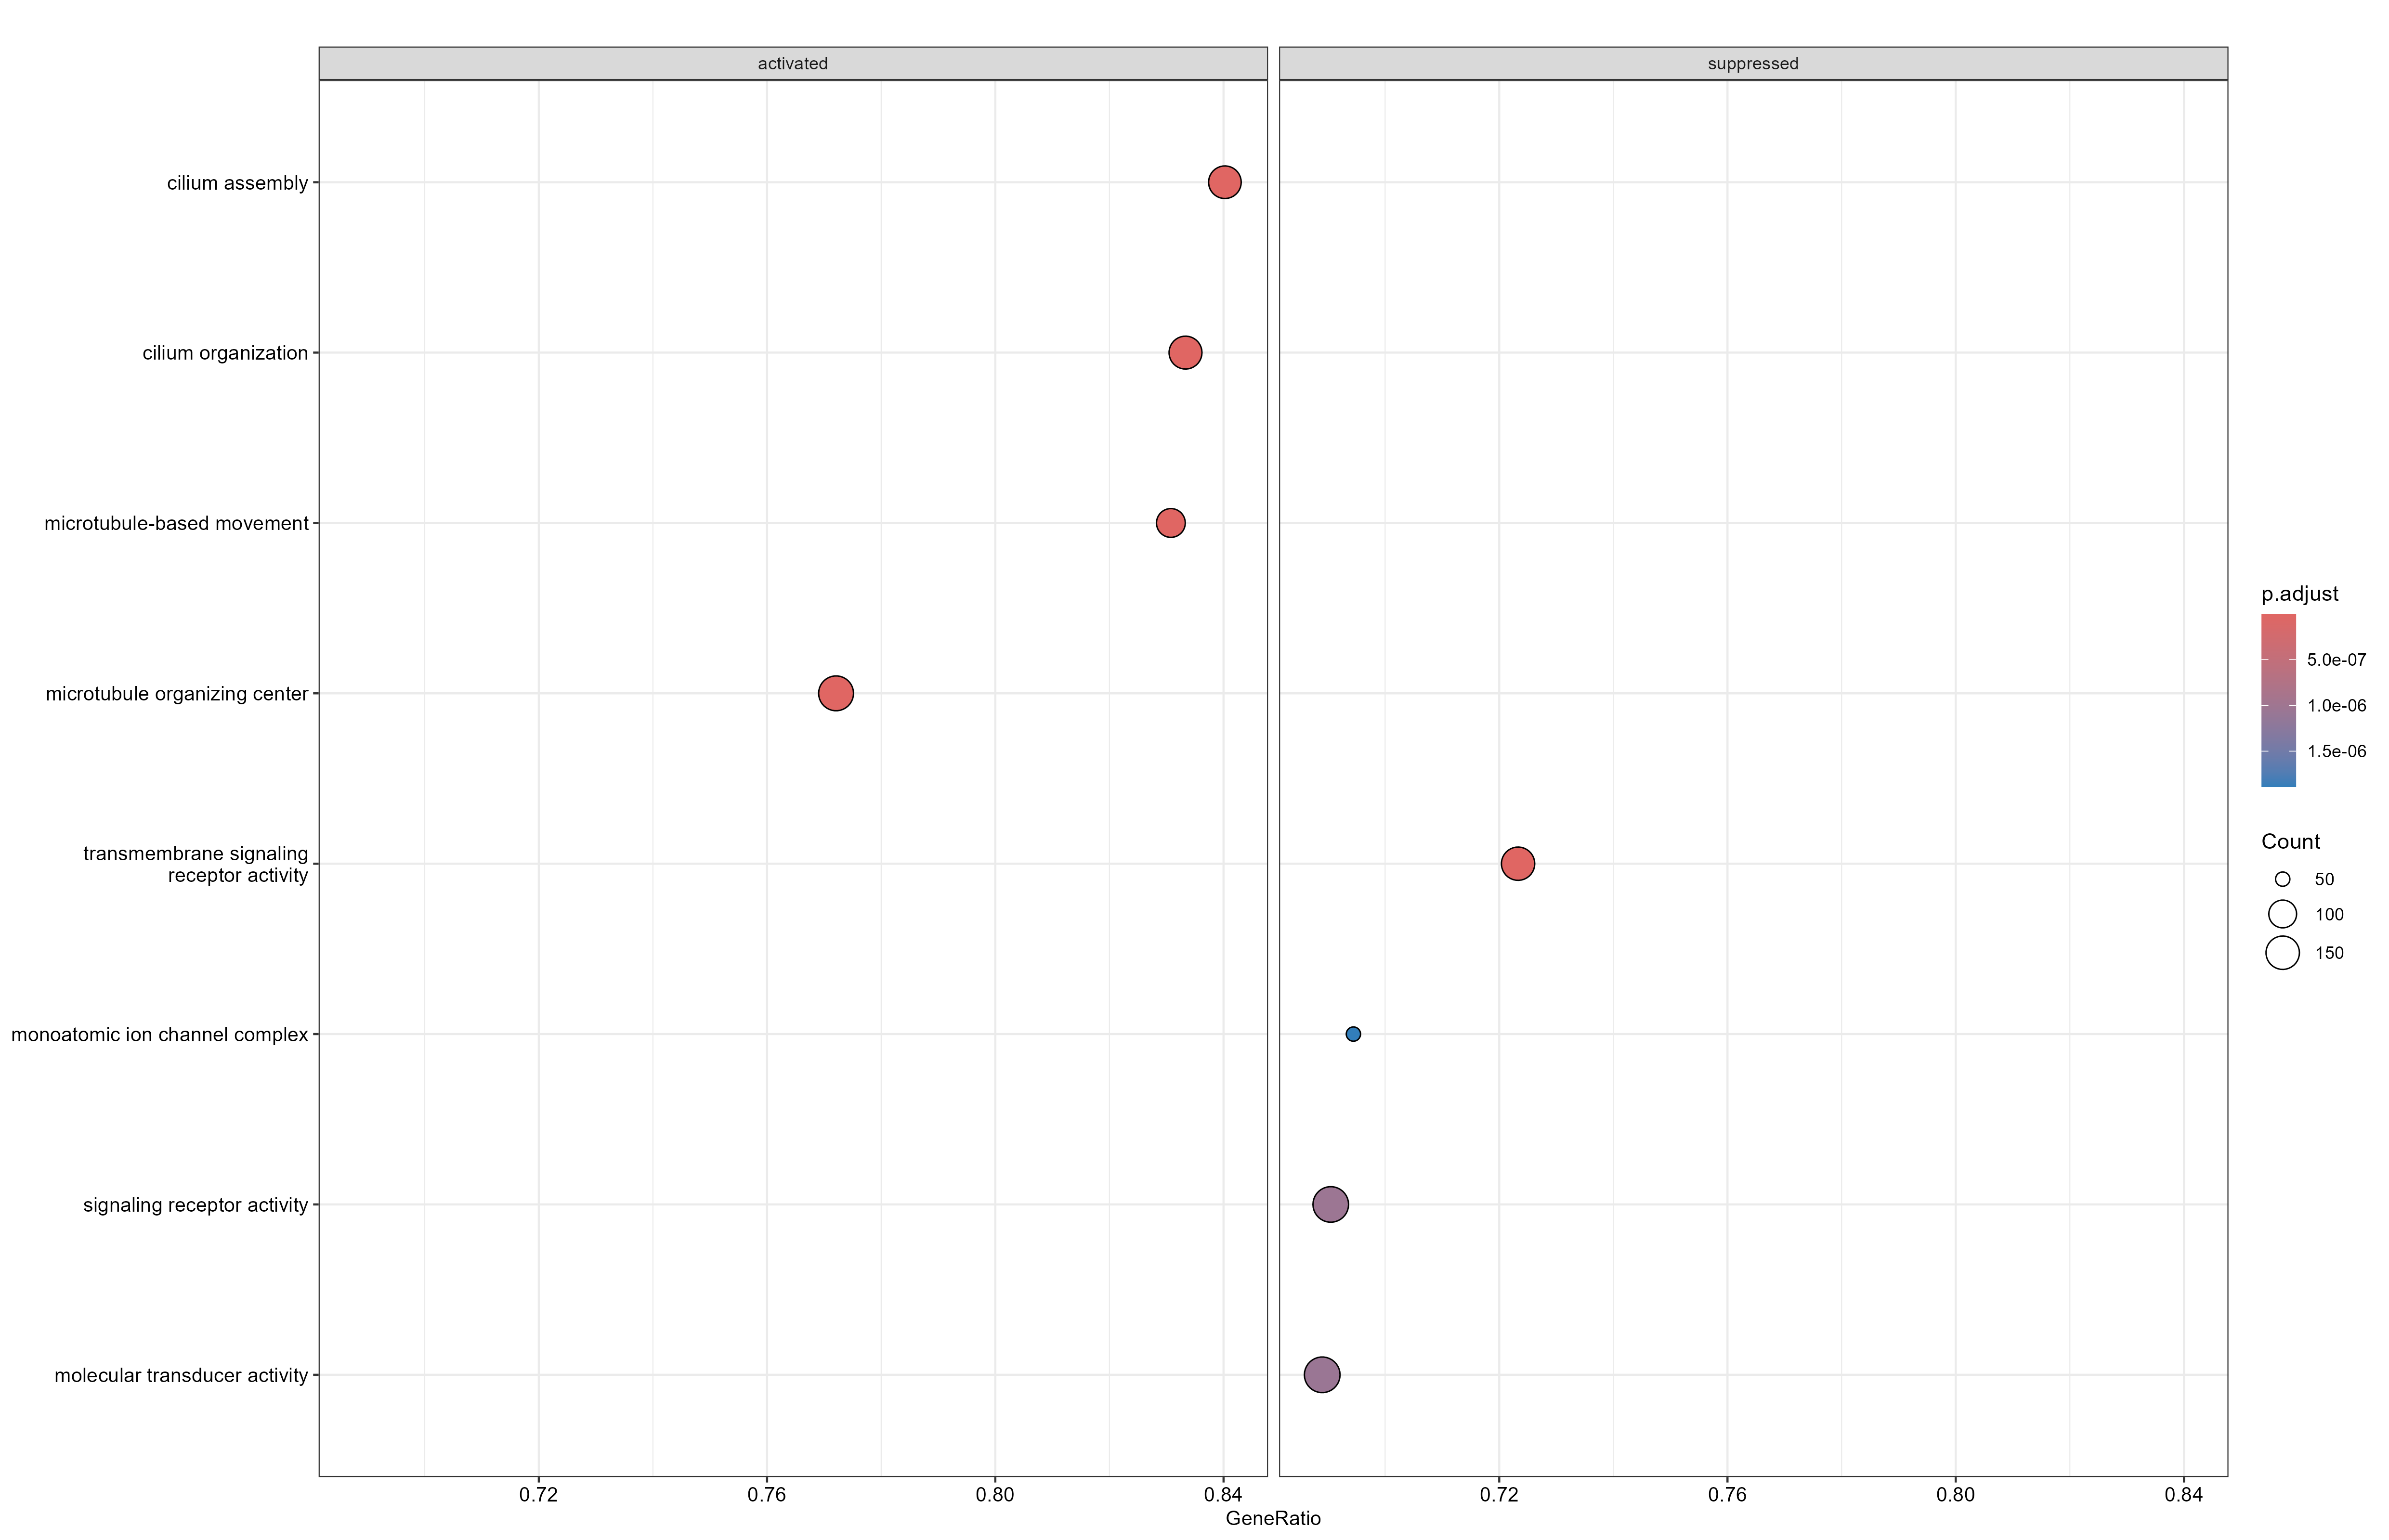

Values plotted in this chart, from the file beside it:
ID, Description, setSize, enrichmentScore, NES, pvalue, p.adjust, qvalue, rank, leading_edge, core_enrichment
GO:0060271, cilium assembly, 169, 0.6209, 4.447, 1e-10, 3.77387387387387e-09, 2.84874348032243e-09, 2739, tags=84%, list=28%, signal=62%, fxr2/septin7b/ofd1/tbc1d32/LOC119031171_…
GO:0044782, cilium organization, 174, 0.6176, 4.435, 1e-10, 3.77387387387387e-09, 2.84874348032243e-09, 2739, tags=83%, list=28%, signal=61%, fxr2/septin7b/ofd1/tbc1d32/LOC119031171_…
GO:0007018, microtubule-based movement, 130, 0.6043, 4.144, 1e-10, 3.77387387387387e-09, 2.84874348032243e-09, 2791, tags=83%, list=28%, signal=60%, arl8a/dlgap5/ap3b1a/ofd1/LOC119031171_fu…
GO:0005815, microtubule organizing center, 215, 0.5431, 4.063, 1e-10, 3.77387387387387e-09, 2.84874348032243e-09, 3128, tags=77%, list=32%, signal=54%, mtus1a/dlgap5/daam1b/cdc27/g270/akna/ofd…
GO:0007017, microtubule-based process, 310, 0.5135, 4.042, 1e-10, 3.77387387387387e-09, 2.84874348032243e-09, 2893, tags=70%, list=29%, signal=51%, ranbp9/xrn2/arl8a/dlgap5/ap3b1a/strip1/f…
GO:0005813, centrosome, 165, 0.5684, 4.041, 1e-10, 3.77387387387387e-09, 2.84874348032243e-09, 3128, tags=81%, list=32%, signal=56%, dlgap5/cdc27/g270/akna/ofd1/LOC119031171…
GO:0070925, organelle assembly, 292, 0.5177, 4.027, 1e-10, 3.77387387387387e-09, 2.84874348032243e-09, 2753, tags=70%, list=28%, signal=52%, dlgap5/daam1b/fxr2/septin7b/xpo1a/rab14/…
GO:0120031, plasma membrane bounded cell projection …, 216, 0.5334, 4, 1e-10, 3.77387387387387e-09, 2.84874348032243e-09, 2907, tags=74%, list=29%, signal=53%, fxr2/septin7b/wasf3b/ofd1/tbc1d32/LOC119…
GO:0030031, cell projection assembly, 219, 0.5232, 3.925, 1e-10, 3.77387387387387e-09, 2.84874348032243e-09, 2907, tags=73%, list=29%, signal=52%, fxr2/septin7b/wasf3b/ofd1/tbc1d32/LOC119…
GO:0000280, nuclear division, 131, 0.5687, 3.9, 1e-10, 3.77387387387387e-09, 2.84874348032243e-09, 3353, tags=85%, list=34%, signal=57%, dlgap5/g18688/LOC119031171_fusion_2/srpk…
GO:0007059, chromosome segregation, 102, 0.5967, 3.871, 1e-10, 3.77387387387387e-09, 2.84874348032243e-09, 3353, tags=88%, list=34%, signal=59%, arl8a/dlgap5/g18688/LOC119031171_fusion_…
GO:0048285, organelle fission, 143, 0.5511, 3.831, 1e-10, 3.77387387387387e-09, 2.84874348032243e-09, 3353, tags=82%, list=34%, signal=55%, dlgap5/g18688/LOC119031171_fusion_2/srpk…
GO:0005929, cilium, 206, 0.5177, 3.831, 1e-10, 3.77387387387387e-09, 2.84874348032243e-09, 2791, tags=71%, list=28%, signal=52%, daam1b/septin6/septin7b/ofd1/LOC11903117…
GO:0140013, meiotic nuclear division, 97, 0.5975, 3.831, 1e-10, 3.77387387387387e-09, 2.84874348032243e-09, 3353, tags=89%, list=34%, signal=59%, g18688/LOC119031171_fusion_2/srpk1b/spdy…
GO:0015630, microtubule cytoskeleton, 343, 0.4789, 3.813, 1e-10, 3.77387387387387e-09, 2.84874348032243e-09, 3128, tags=69%, list=32%, signal=49%, ranbp9/arl8a/mtus1a/dlgap5/daam1b/cdc27/…
GO:0036064, ciliary basal body, 61, 0.6598, 3.776, 1e-10, 3.77387387387387e-09, 2.84874348032243e-09, 2980, tags=93%, list=30%, signal=66%, daam1b/ofd1/cfap410/tbc1d30/g6122/g17435…
GO:0005930, axoneme, 58, 0.6714, 3.774, 1e-10, 3.77387387387387e-09, 2.84874348032243e-09, 2890, tags=95%, list=29%, signal=67%, septin7b/dnah6/ccdc103/kifap3a/cfap100/t…
GO:0097014, ciliary plasm, 58, 0.6714, 3.774, 1e-10, 3.77387387387387e-09, 2.84874348032243e-09, 2890, tags=95%, list=29%, signal=67%, septin7b/dnah6/ccdc103/kifap3a/cfap100/t…
GO:0000226, microtubule cytoskeleton organization, 235, 0.4969, 3.762, 1e-10, 3.77387387387387e-09, 2.84874348032243e-09, 3110, tags=71%, list=32%, signal=50%, ranbp9/dlgap5/strip1/fxr2/xpo1a/g18688/t…
GO:0098813, nuclear chromosome segregation, 90, 0.591, 3.723, 1e-10, 3.77387387387387e-09, 2.84874348032243e-09, 3353, tags=88%, list=34%, signal=58%, arl8a/dlgap5/LOC119031171_fusion_2/kpnb1…
GO:0003341, cilium movement, 42, 0.7202, 3.716, 1e-10, 3.77387387387387e-09, 2.84874348032243e-09, 2791, tags=100%, list=28%, signal=72%, ofd1/ulk4/dnah6/ccdc103/cfap100/dnah9/od…
GO:0031514, motile cilium, 59, 0.6576, 3.714, 1e-10, 3.77387387387387e-09, 2.84874348032243e-09, 2650, tags=88%, list=27%, signal=65%, daam1b/septin6/septin7b/LOC119031171_fus…
GO:0035082, axoneme assembly, 52, 0.677, 3.707, 1e-10, 3.77387387387387e-09, 2.84874348032243e-09, 2701, tags=92%, list=27%, signal=67%, fxr2/tbc1d32/cpeb4b/cep152/fmr1/ccdc103/…
GO:0071103, DNA conformation change, 66, 0.6293, 3.684, 1e-10, 3.77387387387387e-09, 2.84874348032243e-09, 2738, tags=85%, list=28%, signal=62%, hells/fxr2/g18688/srpk1b/hira/ccnb1/skp1…
GO:1903046, meiotic cell cycle process, 112, 0.5466, 3.637, 1e-10, 3.77387387387387e-09, 2.84874348032243e-09, 3353, tags=82%, list=34%, signal=55%, g18688/LOC119031171_fusion_2/clk2a/srpk1…
GO:0051321, meiotic cell cycle, 120, 0.538, 3.618, 1e-10, 3.77387387387387e-09, 2.84874348032243e-09, 3353, tags=82%, list=34%, signal=55%, g18688/LOC119031171_fusion_2/clk2a/elac2…
GO:0000776, kinetochore, 35, 0.732, 3.603, 1e-10, 3.77387387387387e-09, 2.84874348032243e-09, 1863, tags=89%, list=19%, signal=72%, xpo1a/LOC119031171_fusion_2/ccnb1/mapre1…
GO:0022402, cell cycle process, 320, 0.4531, 3.565, 1e-10, 3.77387387387387e-09, 2.84874348032243e-09, 3191, tags=67%, list=32%, signal=47%, arl8a/dlgap5/septin6/septin7b/pkn3/cdc27…
GO:0031503, protein-containing complex localization, 67, 0.6059, 3.56, 1e-10, 3.77387387387387e-09, 2.84874348032243e-09, 2739, tags=82%, list=28%, signal=60%, nup50/fkbp4/xpo1a/LOC119006988/casc3/u2a…
GO:0032838, plasma membrane bounded cell projection …, 71, 0.5982, 3.558, 1e-10, 3.77387387387387e-09, 2.84874348032243e-09, 2890, tags=83%, list=29%, signal=59%, fxr2/septin7b/dnah6/fmr1/ccdc103/kifap3a…
GO:1903047, mitotic cell cycle process, 205, 0.4792, 3.554, 1e-10, 3.77387387387387e-09, 2.84874348032243e-09, 2832, tags=65%, list=29%, signal=47%, dlgap5/septin6/septin7b/pkn3/cdc27/ofd1/…
GO:0007049, cell cycle, 354, 0.4419, 3.528, 1e-10, 3.77387387387387e-09, 2.84874348032243e-09, 3204, tags=66%, list=32%, signal=46%, arl8a/dlgap5/fxr2/septin6/septin7b/pkn3/…
GO:0005819, spindle, 97, 0.5441, 3.488, 1e-10, 3.77387387387387e-09, 2.84874348032243e-09, 1978, tags=63%, list=20%, signal=51%, arl8a/mtus1a/dlgap5/cdc27/katnal2/g270/L…
GO:0051276, chromosome organization, 241, 0.4567, 3.477, 1e-10, 3.77387387387387e-09, 2.84874348032243e-09, 3191, tags=70%, list=32%, signal=49%, arl8a/hells/dlgap5/fxr2/brpf3a/g18688/LO…
GO:0042073, intraciliary transport, 31, 0.7247, 3.455, 1e-10, 3.77387387387387e-09, 2.84874348032243e-09, 2739, tags=100%, list=28%, signal=72%, kifap3a/traf3ip1/ttc21b/ift88/dync2li1/l…
GO:0001578, microtubule bundle formation, 64, 0.5946, 3.449, 1e-10, 3.77387387387387e-09, 2.84874348032243e-09, 2753, tags=80%, list=28%, signal=58%, fxr2/tbc1d32/cpeb4b/cep152/fmr1/ccdc103/…
GO:0000278, mitotic cell cycle, 240, 0.4524, 3.442, 1e-10, 3.77387387387387e-09, 2.84874348032243e-09, 3065, tags=65%, list=31%, signal=46%, dlgap5/fxr2/septin6/septin7b/pkn3/cdc27/…
GO:0000775, chromosome, centromeric region, 53, 0.6177, 3.399, 1e-10, 3.77387387387387e-09, 2.84874348032243e-09, 1863, tags=74%, list=19%, signal=60%, hells/xpo1a/LOC119031171_fusion_2/ccnb1/…
GO:0010498, proteasomal protein catabolic process, 92, 0.5372, 3.398, 1e-10, 3.77387387387387e-09, 2.84874348032243e-09, 3135, tags=79%, list=32%, signal=55%, faf1/cdc27/hm13/edem3/otud5a/ccnb1/skp1/…
GO:0033365, protein localization to organelle, 158, 0.4811, 3.386, 1e-10, 3.77387387387387e-09, 2.84874348032243e-09, 2734, tags=64%, list=28%, signal=47%, nup50/ap3b1a/xpo1a/ide/tbc1d32/LOC119031…
GO:0000070, mitotic sister chromatid segregation, 43, 0.6516, 3.383, 1e-10, 3.77387387387387e-09, 2.84874348032243e-09, 1712, tags=74%, list=17%, signal=62%, dlgap5/kpnb1/ccnb1/mapre1b/g13456/cdc20/…
GO:0000819, sister chromatid segregation, 50, 0.6251, 3.375, 1e-10, 3.77387387387387e-09, 2.84874348032243e-09, 3283, tags=92%, list=33%, signal=62%, arl8a/dlgap5/kpnb1/ccnb1/mapre1b/g13456/…
GO:0043161, proteasome-mediated ubiquitin-dependent …, 85, 0.5437, 3.363, 1e-10, 3.77387387387387e-09, 2.84874348032243e-09, 3135, tags=80%, list=32%, signal=55%, faf1/cdc27/edem3/otud5a/ccnb1/skp1/ube2e…
GO:0048232, male gamete generation, 227, 0.4427, 3.343, 1e-10, 3.77387387387387e-09, 2.84874348032243e-09, 3094, tags=65%, list=31%, signal=46%, xrn2/fxr2/sec23ip/g18688/cip2a/LOC119031…
GO:0007051, spindle organization, 72, 0.5556, 3.33, 1e-10, 3.77387387387387e-09, 2.84874348032243e-09, 2188, tags=67%, list=22%, signal=52%, dlgap5/g18688/LOC119031171_fusion_2/srpk…
GO:0005814, centriole, 41, 0.6488, 3.327, 1e-10, 3.77387387387387e-09, 2.84874348032243e-09, 3099, tags=95%, list=31%, signal=66%, ofd1/g6122/cep128/g17435/cep152/odf2a/if…
GO:0098687, chromosomal region, 75, 0.5479, 3.307, 1e-10, 3.77387387387387e-09, 2.84874348032243e-09, 1712, tags=64%, list=17%, signal=53%, hells/ccnt1/xpo1a/hmbox1b/LOC119031171_f…
GO:1905515, non-motile cilium assembly, 32, 0.6852, 3.306, 1e-10, 3.77387387387387e-09, 2.84874348032243e-09, 2734, tags=94%, list=28%, signal=68%, tbc1d32/cep152/kifap3a/traf3ip1/ift88/dy…
GO:0097711, ciliary basal body-plasma membrane docki…, 38, 0.654, 3.303, 1e-10, 3.77387387387387e-09, 2.84874348032243e-09, 2807, tags=89%, list=28%, signal=64%, ofd1/LOC119031171_fusion_2/g17435/mapre1…
GO:0045132, meiotic chromosome segregation, 51, 0.6073, 3.296, 1e-10, 3.77387387387387e-09, 2.84874348032243e-09, 3353, tags=90%, list=34%, signal=60%, LOC119031171_fusion_2/slx4/pttg1/espl1/L…
GO:0007098, centrosome cycle, 41, 0.6393, 3.279, 1e-10, 3.77387387387387e-09, 2.84874348032243e-09, 3191, tags=93%, list=32%, signal=63%, xpo1a/LOC119031171_fusion_2/g17435/skp1/…
GO:0031023, microtubule organizing center organizati…, 43, 0.6276, 3.258, 1e-10, 3.77387387387387e-09, 2.84874348032243e-09, 3024, tags=88%, list=31%, signal=62%, xpo1a/LOC119031171_fusion_2/g17435/skp1/…
GO:0044770, cell cycle phase transition, 77, 0.5352, 3.249, 1e-10, 3.77387387387387e-09, 2.84874348032243e-09, 3058, tags=75%, list=31%, signal=52%, cdc27/ofd1/LOC119031171_fusion_2/spdya/d…
GO:0000779, condensed chromosome, centromeric region, 20, 0.7686, 3.242, 1e-10, 3.77387387387387e-09, 2.84874348032243e-09, 1712, tags=90%, list=17%, signal=75%, ccnb1/g13456/aurka/ska3/g4474/ncapd2/itg…
GO:0140014, mitotic nuclear division, 55, 0.5808, 3.233, 1e-10, 3.77387387387387e-09, 2.84874348032243e-09, 2015, tags=69%, list=20%, signal=55%, dlgap5/LOC119031171_fusion_2/kpnb1/ccnb1…
GO:0050000, chromosome localization, 29, 0.6922, 3.223, 1e-10, 3.77387387387387e-09, 2.84874348032243e-09, 1797, tags=83%, list=18%, signal=68%, dlgap5/kpnb1/ccnb1/LOC119009792/rab11al/…
GO:0044772, mitotic cell cycle phase transition, 73, 0.5352, 3.21, 1e-10, 3.77387387387387e-09, 2.84874348032243e-09, 3058, tags=75%, list=31%, signal=52%, cdc27/ofd1/LOC119031171_fusion_2/spdya/d…
GO:0005875, microtubule associated complex, 73, 0.5343, 3.204, 1e-10, 3.77387387387387e-09, 2.84874348032243e-09, 2791, tags=74%, list=28%, signal=53%, ranbp9/LOC119031171_fusion_2/mapre1b/dna…
GO:0030496, midbody, 47, 0.6011, 3.203, 1e-10, 3.77387387387387e-09, 2.84874348032243e-09, 1523, tags=64%, list=15%, signal=54%, arl8a/septin6/septin7b/klhl13/g5991/sh3g…
GO:0007283, spermatogenesis, 212, 0.4292, 3.2, 1e-10, 3.77387387387387e-09, 2.84874348032243e-09, 2649, tags=58%, list=27%, signal=43%, xrn2/fxr2/sec23ip/g18688/cip2a/LOC119031…
... 699 more rows
